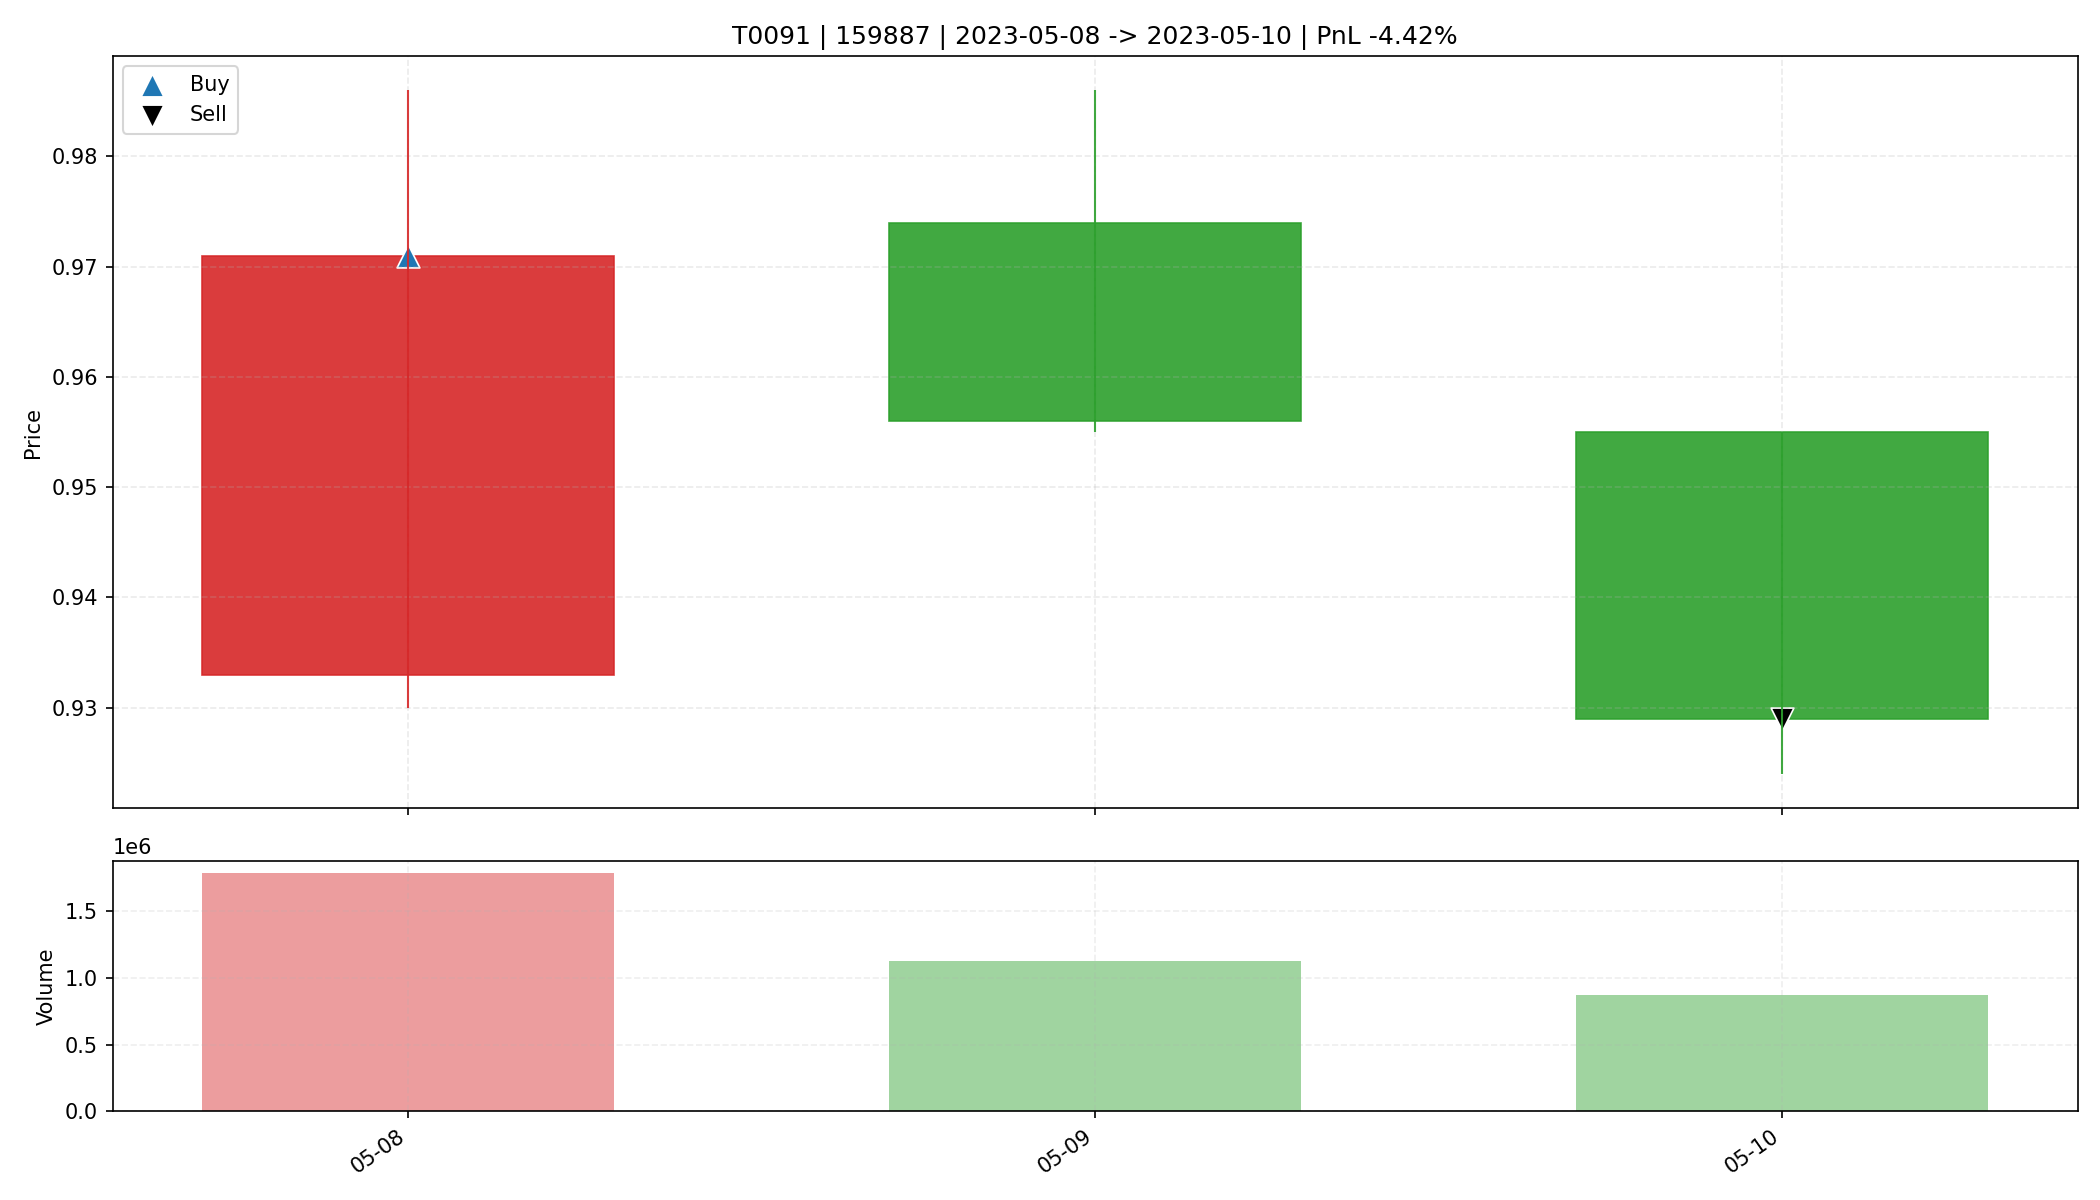

Data behind this chart, as committed beside it:
date, open, high, low, close, amount, volume, trade_id, code, buy_date, sell_date, buy_price, sell_price, matched_shares, buy_reason, sell_reason, sell_profit_pct, sell_hold_days, is_buy_day, is_sell_day, holding_day_index
2023-05-08, 0.933, 0.986, 0.93, 0.971, 172331312, 1790407, T0091, 159887, 2023-05-08, 2023-05-10, 0.971, 0.929, 33900, 前10日振幅7.6%, 阳线涨幅4.1%, 突破均线, 放量2.0倍(温和+爆发…, 收盘跌破防守线(0.930), -4.421, 2.0, True, False, 0
2023-05-09, 0.974, 0.986, 0.955, 0.956, 109347560, 1125514, T0091, 159887, 2023-05-08, 2023-05-10, 0.971, 0.929, 33900, 前10日振幅7.6%, 阳线涨幅4.1%, 突破均线, 放量2.0倍(温和+爆发…, 收盘跌破防守线(0.930), -4.421, 2.0, False, False, 1
2023-05-10, 0.955, 0.955, 0.924, 0.929, 81837048, 874543, T0091, 159887, 2023-05-08, 2023-05-10, 0.971, 0.929, 33900, 前10日振幅7.6%, 阳线涨幅4.1%, 突破均线, 放量2.0倍(温和+爆发…, 收盘跌破防守线(0.930), -4.421, 2.0, False, True, 2
